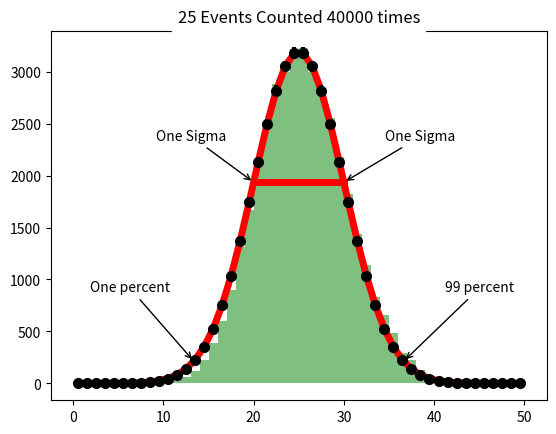
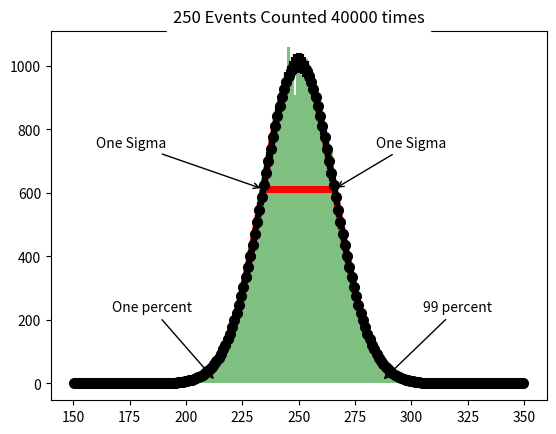
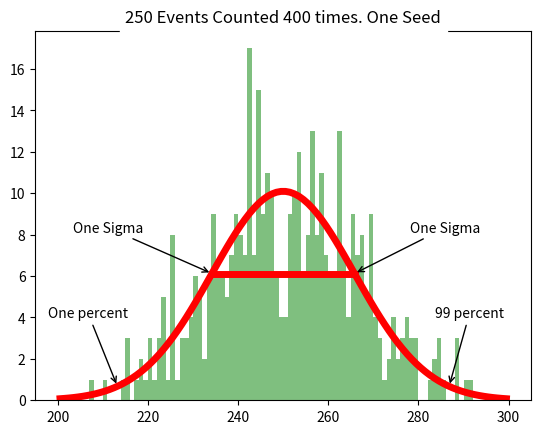
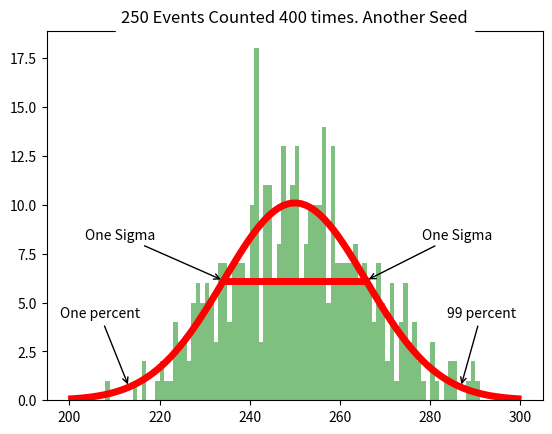
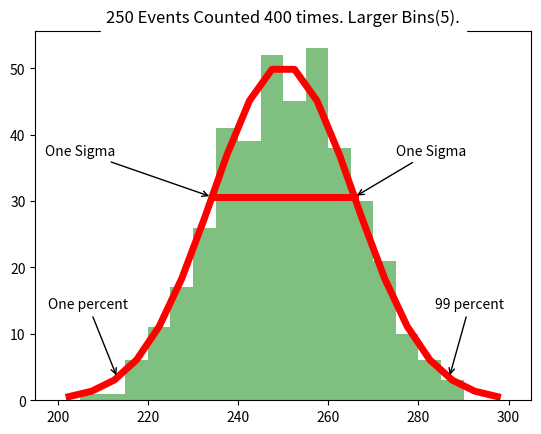
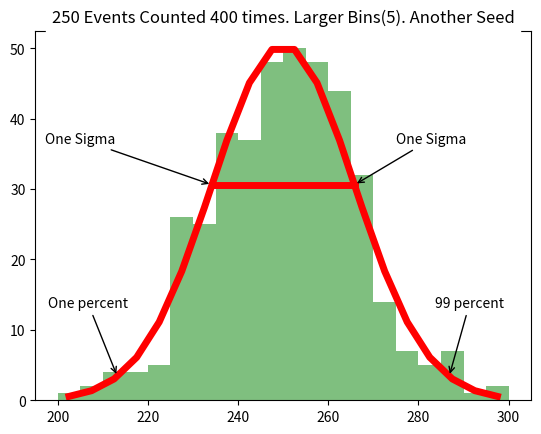
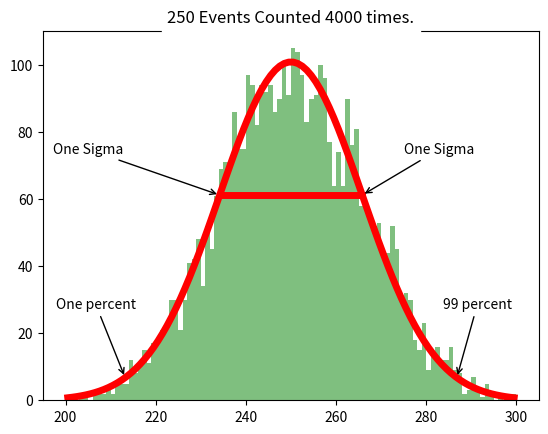
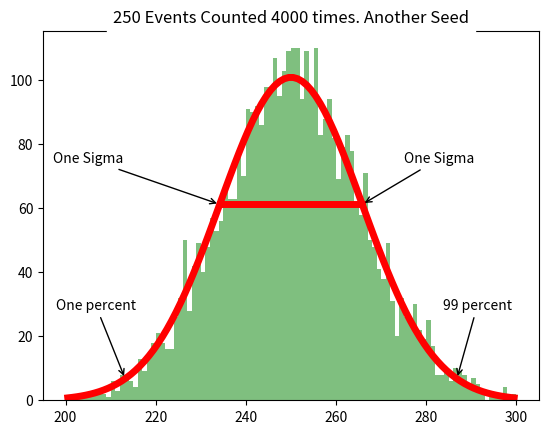

Python code for these plots, in order:
'''This file contains code for the unit:Number Theory. '''
import numpy as np
import matplotlib.pyplot as plt
from scipy.special import ndtri
import pylab

'''Method that returns returns value of the gaussian given an input array and mean and standard deviation'''
def Normal(x, mu,sigma):
    return np.exp(- (x-mu)**2/(2*sigma**2))/(sigma*np.sqrt(2*np.pi))

plt.show()
'''Counting 25 events 40000 times'''
Events25 = np.random.rand(1000000)              #generate 25*40000 = 1,000,000 random numbers
Counters25 = np.zeros(40000)                    #generate an array with 40000 entries all set to 0
for value in Events25:
    Place = int(40000 * value)                  #Scale the random values to range between 0 to 40000
    Counters25[Place] +=1                       #Increment counts for the value as per the scaled value
####Plot- The result of counting 25 events 40000 times as well as the errors, one sigma, one percent, 99 percent
###See figure - Count 25 Events 40000 times
plt.figure("Count 25 Events 40000 times")
Numcounts25, binedges25, patches = plt.hist(Counters25, bins = 50, range = (0,50), color = "green", alpha = 0.5)    #plot histogram with 50 bins. Store Number of counts/bin and bin edges
centers25 = 0.5*(binedges25[1:] + binedges25[:-1])                                                                  #Computing bin centers as means of the bin edge values
y25 = 40000 * Normal(centers25, 25, np.sqrt(25))                                                                    #Compute the y values(as per the gaussian function)
xbar25 = np.zeros(2)                                                                                                
ybar25 = np.zeros(2)                                                                                                
xbar25[0] = 25 - np.sqrt(25)                                                                                        #Compute the one sigma values as
xbar25[1] = 25 + np.sqrt(25)                                                                                        #mean +-error(on the mean value)
ybar25 = 40000*Normal(xbar25, 25, np.sqrt(25))                                                                      #Computing y values as per the gaussian function for the X values
plt.plot(xbar25, ybar25, color= "red", alpha = 1.0, lw =5)                                                          #plot the line joining the 2 one sigma points
plt.plot(centers25, y25, alpha = 1.0, color = "red", lw =5)                                                         #plot the gaussian function passing through the center of each bin

errors25 = np.sqrt(y25)                                                                                             #Compute the expected error on Y-values
plt.errorbar(centers25, y25, yerr = errors25, linestyle='None', linewidth = 3.0, markeredgewidth = 3.0, marker ='o', color = 'black', markersize= 5.0 )     #Plot the errors on Y values 

prob1percent25 = 25 + np.sqrt(25) * ndtri(0.01)                 #compute the 1% point - x value
prob99percent25 = 25 + np.sqrt(25) * ndtri(0.99)                #compute the 99% point - x value
y1percent25 = 40000*Normal(prob1percent25, 25, np.sqrt(25))     #compute the 1% point - y value
y99percent25 = 40000*Normal(prob99percent25, 25, np.sqrt(25))   #compute the 99% point - y value
#Perform labelling operations for the plots
plt.annotate('One percent', xycoords="data", textcoords='offset points', arrowprops=dict(facecolor='black', arrowstyle="->"), xytext =(-75,50), xy = (prob1percent25, y1percent25))
plt.annotate('99 percent', xycoords="data", textcoords='offset points', arrowprops=dict(facecolor='black', arrowstyle="->"), xytext =(30,50), xy = (prob99percent25, y99percent25))
plt.annotate('One Sigma', xycoords="data", textcoords='offset points', xy = (20,ybar25[0]), xytext = (-70,30), arrowprops=dict(facecolor='black', arrowstyle="->"))
plt.annotate('One Sigma', xycoords="data", textcoords='offset points', xy = (30,ybar25[1]), xytext = (30,30), arrowprops=dict(facecolor='black', arrowstyle="->"))
plt.title("25 Events Counted 40000 times", backgroundcolor = "white")

'''A similar experiment as above is performed with 250 events being performed 40000 times. Refer to the documentation of the above section.'''
Events250 = np.random.rand(10000000)
Counters250 = np.zeros(40000)
for value in Events250:
    Place = int(40000 * value)
    Counters250[Place] +=1
####Plot- The result of counting 250 events 40000 times as well as the errors, one sigma, one percent, 99 percent. This is identocal to plotting described above. Refer to the documentation of the above section
###See figure - Count 250 Events 40000 times
plt.figure("Count 250 Events 40000 times")
Numcounts250, binedges250, patches = plt.hist(Counters250, bins = 200, range = (150,350), color = "green", alpha = 0.5)
centers250 = 0.5*(binedges250[1:] + binedges250[:-1])
y250 = 40000 * Normal(centers250, 250, np.sqrt(250))
errors250 = np.sqrt(y250)
xbar250 = np.zeros(2)
ybar250 = np.zeros(2)
xbar250[0] = 250 - np.sqrt(250)
xbar250[1] = 250 + np.sqrt(250)
ybar250 = 40000*Normal(xbar250, 250, np.sqrt(250))
plt.plot(xbar250, ybar250, color= "red", alpha = 1.0, lw =5)
plt.plot(centers250, y250, alpha = 1.0, color = "red", lw =5)
plt.errorbar(centers250, y250, yerr = errors250, linestyle='None', linewidth = 3.0, markeredgewidth = 3.0, marker ='o', color = 'black', markersize= 5.0 )

prob1percent250 = 250 + np.sqrt(250) * ndtri(0.01)
prob99percent250 = 250 + np.sqrt(250) * ndtri(0.99)
y1percent250 = 4000*Normal(prob1percent250, 250, np.sqrt(250))
y99percent250 = 4000*Normal(prob99percent250, 250, np.sqrt(250))
plt.annotate('One percent', xycoords="data", textcoords='offset points', arrowprops=dict(facecolor='black', arrowstyle="->"), xytext =(-75,50), xy = (prob1percent250, y1percent250))
plt.annotate('99 percent', xycoords="data", textcoords='offset points', arrowprops=dict(facecolor='black', arrowstyle="->"), xytext =(30,50), xy = (prob99percent250, y99percent250))
plt.annotate('One Sigma', xycoords="data", textcoords='offset points', xy = (xbar250[0],ybar250[0]), xytext = (-120,30), arrowprops=dict(facecolor='black', arrowstyle="->"))
plt.annotate('One Sigma', xycoords="data", textcoords='offset points', xy = (xbar250[1],ybar250[1]), xytext = (30,30), arrowprops=dict(facecolor='black', arrowstyle="->"))
plt.title("250 Events Counted 40000 times", backgroundcolor = "white")

'''The above experiment is repeated with 250 events, each event repeating 400. It is performed with 2 different seeds for random numbers'''
####First random set
Events250A = np.random.rand(100000)
Counters250A = np.zeros(400)
for value in Events250A:
    Place = int(400 * value)
    Counters250A[Place] +=1

####Plot- The result of counting 250 events 400 times as well as the errors, one sigma, one percent, 99 percent. This is identical to plotting described above. Refer to the documentation of the above section
###See figure - Count 250 Events 400 times I
plt.figure("Count 250 Events 400 times I")
Numcounts250A, binedges250A, patches = plt.hist(Counters250A, bins = 100, range = (200,300), color = "green", alpha = 0.5)
centers250A = 0.5*(binedges250A[1:] + binedges250A[:-1])
y250A = 400 * Normal(centers250A, 250, np.sqrt(250))
xbar250A = np.zeros(2)
ybar250A = np.zeros(2)
xbar250A[0] = 250 - np.sqrt(250)
xbar250A[1] = 250 + np.sqrt(250)
ybar250A = 400*Normal(xbar250A, 250, np.sqrt(250))
plt.plot(xbar250A, ybar250A, color= "red", alpha = 1.0, lw =5)
plt.plot(centers250A, y250A, alpha = 1.0, color = "red", lw =5)

prob1percent250A = 250 + np.sqrt(250) * ndtri(0.01)
prob99percent250A = 250 + np.sqrt(250) * ndtri(0.99)
y1percent250A = 400*Normal(prob1percent250A, 250, np.sqrt(250))
y99percent250A = 400*Normal(prob99percent250A, 250, np.sqrt(250))
plt.annotate('One percent', xycoords="data", textcoords='offset points', arrowprops=dict(facecolor='black', arrowstyle="->"), xytext =(-50,50), xy = (prob1percent250A, y1percent250A))
plt.annotate('99 percent', xycoords="data", textcoords='offset points', arrowprops=dict(facecolor='black', arrowstyle="->"), xytext =(-10,50), xy = (prob99percent250A, y99percent250A))
plt.annotate('One Sigma', xycoords="data", textcoords='offset points', xy = (xbar250A[0],ybar250A[0]), xytext = (-100,30), arrowprops=dict(facecolor='black', arrowstyle="->"))
plt.annotate('One Sigma', xycoords="data", textcoords='offset points', xy = (xbar250A[1],ybar250A[1]), xytext = (40,30), arrowprops=dict(facecolor='black', arrowstyle="->"))
plt.title("250 Events Counted 400 times. One Seed", backgroundcolor = "white")
### Second random set.
Events250A = np.random.rand(100000)
Counters250A = np.zeros(400)
for value in Events250A:
    Place = int(400 * value)
    Counters250A[Place] +=1
####Plot- The result of counting 250 events 400 times as well as the errors, one sigma, one percent, 99 percent with separate seed. This is identical to plotting described above. Refer to the documentation of the above section
###See figure - Count 250 Events 400 times II
plt.figure("Count 250 Events 400 times II")
Numcounts250A, binedges250A, patches = plt.hist(Counters250A, bins = 100, range = (200,300), color = "green", alpha = 0.5)
centers250A = 0.5*(binedges250A[1:] + binedges250A[:-1])
y250A = 400 * Normal(centers250A, 250, np.sqrt(250))
xbar250A = np.zeros(2)
ybar250A = np.zeros(2)
xbar250A[0] = 250 - np.sqrt(250)
xbar250A[1] = 250 + np.sqrt(250)
ybar250A = 400*Normal(xbar250A, 250, np.sqrt(250))
plt.plot(xbar250A, ybar250A, color= "red", alpha = 1.0, lw =5)
plt.plot(centers250A, y250A, alpha = 1.0, color = "red", lw =5)

prob1percent250A = 250 + np.sqrt(250) * ndtri(0.01)
prob99percent250A = 250 + np.sqrt(250) * ndtri(0.99)
y1percent250A = 400*Normal(prob1percent250A, 250, np.sqrt(250))
y99percent250A = 400*Normal(prob99percent250A, 250, np.sqrt(250))
plt.annotate('One percent', xycoords="data", textcoords='offset points', arrowprops=dict(facecolor='black', arrowstyle="->"), xytext =(-50,50), xy = (prob1percent250A, y1percent250A))
plt.annotate('99 percent', xycoords="data", textcoords='offset points', arrowprops=dict(facecolor='black', arrowstyle="->"), xytext =(-10,50), xy = (prob99percent250A, y99percent250A))
plt.annotate('One Sigma', xycoords="data", textcoords='offset points', xy = (xbar250A[0],ybar250A[0]), xytext = (-100,30), arrowprops=dict(facecolor='black', arrowstyle="->"))
plt.annotate('One Sigma', xycoords="data", textcoords='offset points', xy = (xbar250A[1],ybar250A[1]), xytext = (40,30), arrowprops=dict(facecolor='black', arrowstyle="->"))
plt.title("250 Events Counted 400 times. Another Seed", backgroundcolor = "white")


'''The above experiment is repeated with 250 events, each event repeating 400. It is performed with 2 different seeds for random numbers. The number of bins is decreased to 20.'''
###First set of random numbers
Events250C = np.random.rand(100000)
Counters250C = np.zeros(400)
for value in Events250C:
    Place = int(400 * value)
    Counters250C[Place] +=1
####Plot- The result of counting 250 events 400 times as well as the errors, one sigma, one percent, 99 percent. The number of bins is decreased to 20. This is identical to plotting described above. Refer to the documentation of the above section
###See figure - Count 250 Events 400 times Larger Bins
plt.figure("Count 250 Events 400 times Larger Bins.")
Numcounts250C, binedges250C, patches = plt.hist(Counters250C, bins = 20, range = (200,300), color = "green", alpha = 0.5)
centers250C = 0.5*(binedges250C[1:] + binedges250C[:-1])
y250C = 2000 * Normal(centers250C, 250, np.sqrt(250))
xbar250C = np.zeros(2)
ybar250C = np.zeros(2)
xbar250C[0] = 250 - np.sqrt(250)
xbar250C[1] = 250 + np.sqrt(250)
ybar250C = 2000*Normal(xbar250C, 250, np.sqrt(250))
plt.plot(xbar250C, ybar250C, color= "red", alpha = 1.0, lw =5)
plt.plot(centers250C, y250C, alpha = 1.0, color = "red", lw =5)

prob1percent250C = 250 + np.sqrt(250) * ndtri(0.01)
prob99percent250C = 250 + np.sqrt(250) * ndtri(0.99)
y1percent250C = 2000*Normal(prob1percent250C, 250, np.sqrt(250))
y99percent250C = 2000*Normal(prob99percent250C, 250, np.sqrt(250))
plt.annotate('One percent', xycoords="data", textcoords='offset points', arrowprops=dict(facecolor='black', arrowstyle="->"), xytext =(-50,50), xy = (prob1percent250C, y1percent250C))
plt.annotate('99 percent', xycoords="data", textcoords='offset points', arrowprops=dict(facecolor='black', arrowstyle="->"), xytext =(-10,50), xy = (prob99percent250C, y99percent250C))
plt.annotate('One Sigma', xycoords="data", textcoords='offset points', xy = (xbar250C[0],ybar250C[0]), xytext = (-120,30), arrowprops=dict(facecolor='black', arrowstyle="->"))
plt.annotate('One Sigma', xycoords="data", textcoords='offset points', xy = (xbar250C[1],ybar250C[1]), xytext = (30,30), arrowprops=dict(facecolor='black', arrowstyle="->"))
plt.title("250 Events Counted 400 times. Larger Bins(5).", backgroundcolor = "white")
#second set of random numbers
Events250C = np.random.rand(100000)
Counters250C = np.zeros(400)
for value in Events250C:
    Place = int(400 * value)
    Counters250C[Place] +=1
    
####Plot- The result of counting 250 events 400 times as well as the errors, one sigma, one percent, 99 percent with separate seed. The number of bins is decreased to 20 The number of bins is decreased to 20. This is identical to plotting described above. Refer to the documentation of the above section
###See figure - Count 250 Events 400 times Larger Bins. Another Seed
plt.figure("Count 250 Events 400 times Larger Bins. Another Seed")
Numcounts250C, binedges250C, patches = plt.hist(Counters250C, bins = 20, range = (200,300), color = "green", alpha = 0.5)
centers250C = 0.5*(binedges250C[1:] + binedges250C[:-1])
y250C = 2000 * Normal(centers250C, 250, np.sqrt(250))
xbar250C = np.zeros(2)
ybar250C = np.zeros(2)
xbar250C[0] = 250 - np.sqrt(250)
xbar250C[1] = 250 + np.sqrt(250)
ybar250C = 2000*Normal(xbar250C, 250, np.sqrt(250))
plt.plot(xbar250C, ybar250C, color= "red", alpha = 1.0, lw =5)
plt.plot(centers250C, y250C, alpha = 1.0, color = "red", lw =5)

prob1percent250C = 250 + np.sqrt(250) * ndtri(0.01)
prob99percent250C = 250 + np.sqrt(250) * ndtri(0.99)
y1percent250C = 2000*Normal(prob1percent250C, 250, np.sqrt(250))
y99percent250C = 2000*Normal(prob99percent250C, 250, np.sqrt(250))
plt.annotate('One percent', xycoords="data", textcoords='offset points', arrowprops=dict(facecolor='black', arrowstyle="->"), xytext =(-50,50), xy = (prob1percent250C, y1percent250C))
plt.annotate('99 percent', xycoords="data", textcoords='offset points', arrowprops=dict(facecolor='black', arrowstyle="->"), xytext =(-10,50), xy = (prob99percent250C, y99percent250C))
plt.annotate('One Sigma', xycoords="data", textcoords='offset points', xy = (xbar250C[0],ybar250C[0]), xytext = (-120,30), arrowprops=dict(facecolor='black', arrowstyle="->"))
plt.annotate('One Sigma', xycoords="data", textcoords='offset points', xy = (xbar250C[1],ybar250C[1]), xytext = (30,30), arrowprops=dict(facecolor='black', arrowstyle="->"))
plt.title("250 Events Counted 400 times. Larger Bins(5). Another Seed", backgroundcolor = "white")

'''The above experiment is repeated with 250 events, each event repeating 4000. It is performed with 2 different seeds for random numbers. The number of bins is 100.'''
###Random set 1
Events250B = np.random.rand(1000000)
Counters250B = np.zeros(4000)
for value in Events250B:
    Place = int(4000 * value)
    Counters250B[Place] +=1

####Plot- The result of counting 250 events 4000 times as well as the errors, one sigma, one percent, 99 percent with separate seed.This is identical to plotting described above. Refer to the documentation of the above section
###See figure - Count 250 Events 4000 times  
plt.figure("Count 250 Events 4000 times")
Numcounts250B, binedges250B, patches = plt.hist(Counters250B, bins = 100, range = (200,300), color = "green", alpha = 0.5)
centers250B = 0.5*(binedges250B[1:] + binedges250B[:-1])
y250B = 4000 * Normal(centers250B, 250, np.sqrt(250))
xbar250B = np.zeros(2)
ybar250B = np.zeros(2)
xbar250B[0] = 250 - np.sqrt(250)
xbar250B[1] = 250 + np.sqrt(250)
ybar250B = 4000*Normal(xbar250B, 250, np.sqrt(250))
plt.plot(xbar250B, ybar250B, color= "red", alpha = 1.0, lw =5)
plt.plot(centers250B, y250B, alpha = 1.0, color = "red", lw =5)

prob1percent250B = 250 + np.sqrt(250) * ndtri(0.01)
prob99percent250B = 250 + np.sqrt(250) * ndtri(0.99)
y1percent250B = 4000*Normal(prob1percent250B, 250, np.sqrt(250))
y99percent250B = 4000*Normal(prob99percent250B, 250, np.sqrt(250))
plt.annotate('One percent', xycoords="data", textcoords='offset points', arrowprops=dict(facecolor='black', arrowstyle="->"), xytext =(-50,50), xy = (prob1percent250B, y1percent250B))
plt.annotate('99 percent', xycoords="data", textcoords='offset points', arrowprops=dict(facecolor='black', arrowstyle="->"), xytext =(-10,50), xy = (prob99percent250B, y99percent250B))
plt.annotate('One Sigma', xycoords="data", textcoords='offset points', xy = (xbar250B[0],ybar250B[0]), xytext = (-120,30), arrowprops=dict(facecolor='black', arrowstyle="->"))
plt.annotate('One Sigma', xycoords="data", textcoords='offset points', xy = (xbar250B[1],ybar250B[1]), xytext = (30,30), arrowprops=dict(facecolor='black', arrowstyle="->"))
plt.title("250 Events Counted 4000 times.", backgroundcolor = "white")

###Second random set
Events250B = np.random.rand(1000000)
Counters250B = np.zeros(4000)
for value in Events250B:
    Place = int(4000 * value)
    Counters250B[Place] +=1

####Plot- The result of counting 250 events 4000 times as well as the errors, one sigma, one percent, 99 percent with separate seed. This is identical to plotting described above. Refer to the documentation of the above section
###See figure - Count 250 Events 4000 times Another Seed 
plt.figure("Count 250 Events 4000 times Another Seed")
Numcounts250B, binedges250B, patches = plt.hist(Counters250B, bins = 100, range = (200,300), color = "green", alpha = 0.5)
centers250B = 0.5*(binedges250B[1:] + binedges250B[:-1])
y250B = 4000 * Normal(centers250B, 250, np.sqrt(250))
xbar250B = np.zeros(2)
ybar250B = np.zeros(2)
xbar250B[0] = 250 - np.sqrt(250)
xbar250B[1] = 250 + np.sqrt(250)
ybar250B = 4000*Normal(xbar250B, 250, np.sqrt(250))
plt.plot(xbar250B, ybar250B, color= "red", alpha = 1.0, lw =5)
plt.plot(centers250B, y250B, alpha = 1.0, color = "red", lw =5)

prob1percent250B = 250 + np.sqrt(250) * ndtri(0.01)
prob99percent250B = 250 + np.sqrt(250) * ndtri(0.99)
y1percent250B = 4000*Normal(prob1percent250B, 250, np.sqrt(250))
y99percent250B = 4000*Normal(prob99percent250B, 250, np.sqrt(250))
plt.annotate('One percent', xycoords="data", textcoords='offset points', arrowprops=dict(facecolor='black', arrowstyle="->"), xytext =(-50,50), xy = (prob1percent250B, y1percent250B))
plt.annotate('99 percent', xycoords="data", textcoords='offset points', arrowprops=dict(facecolor='black', arrowstyle="->"), xytext =(-10,50), xy = (prob99percent250B, y99percent250B))
plt.annotate('One Sigma', xycoords="data", textcoords='offset points', xy = (xbar250B[0],ybar250B[0]), xytext = (-120,30), arrowprops=dict(facecolor='black', arrowstyle="->"))
plt.annotate('One Sigma', xycoords="data", textcoords='offset points', xy = (xbar250B[1],ybar250B[1]), xytext = (30,30), arrowprops=dict(facecolor='black', arrowstyle="->"))
plt.title("250 Events Counted 4000 times. Another Seed", backgroundcolor = "white")
#For Agg backen
pylab.show()
